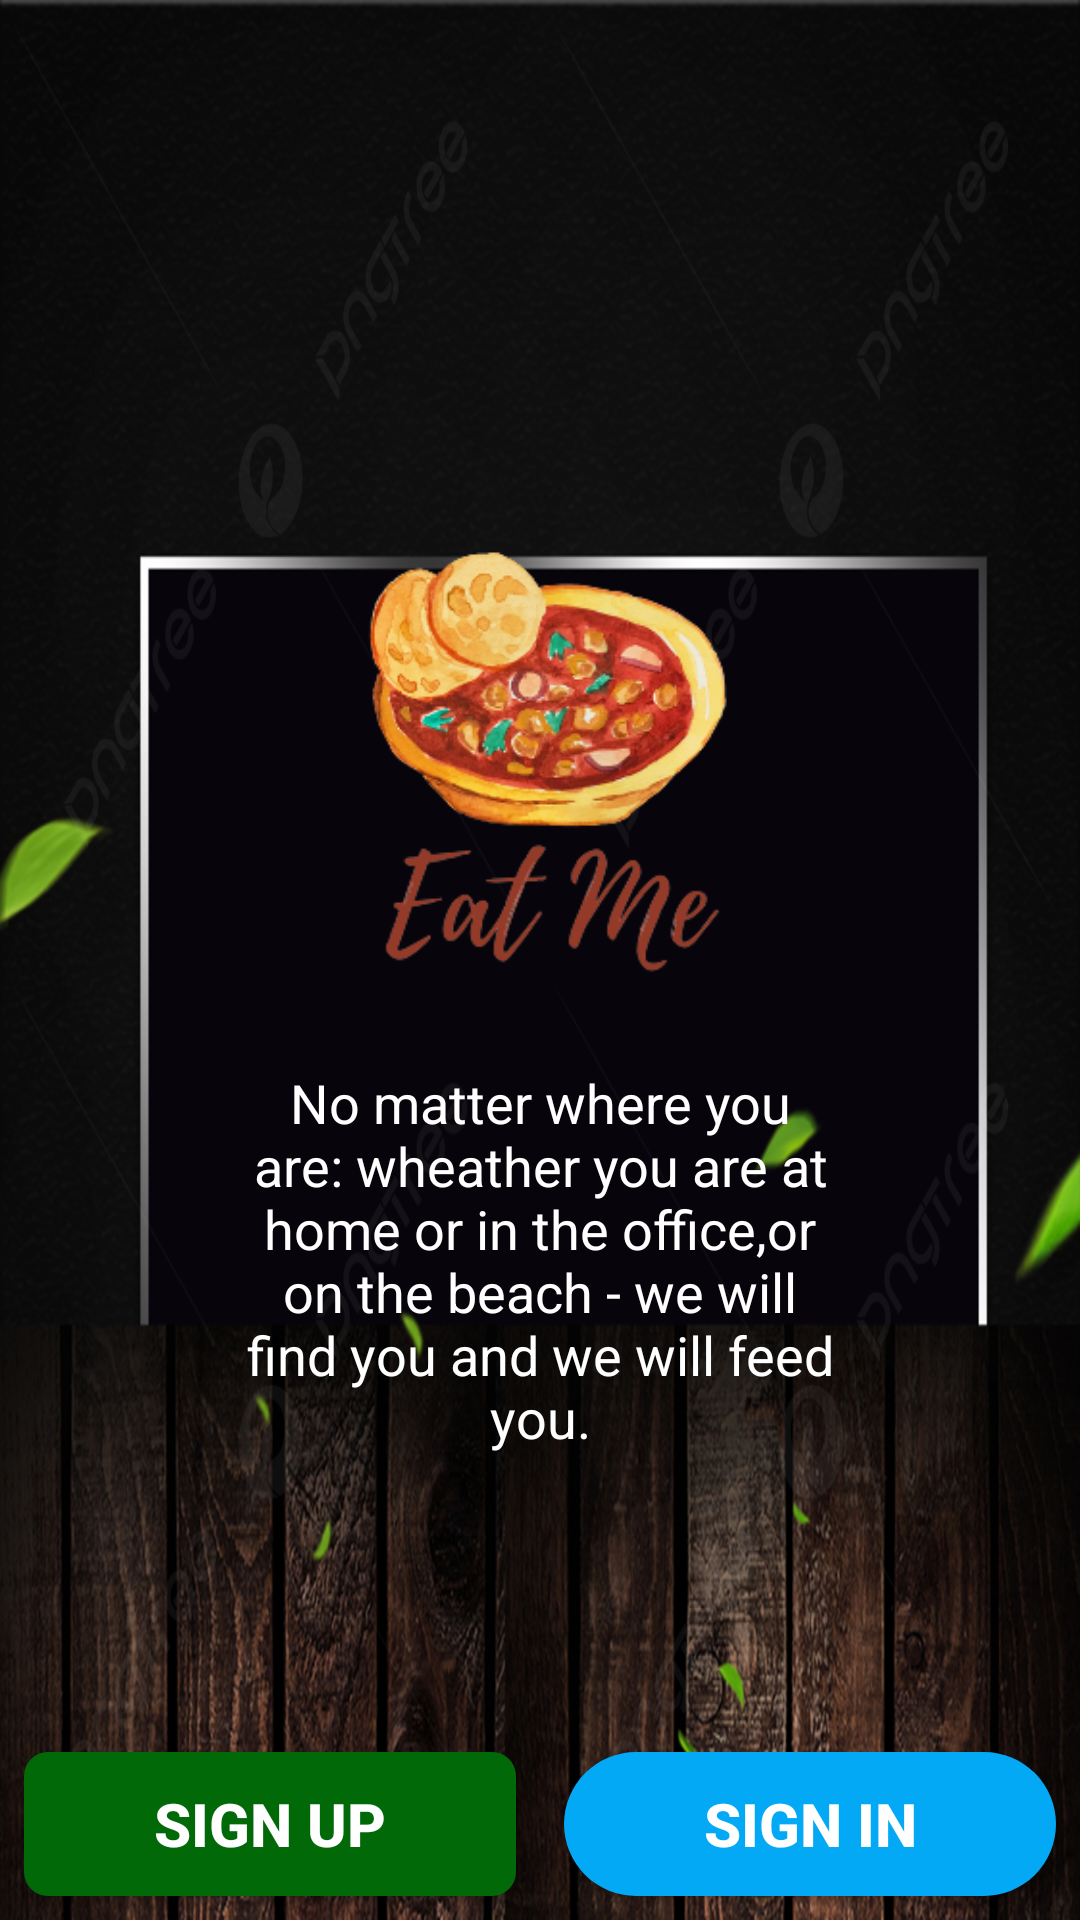

Android layout source for this screen:
<!-- AndroidManifest.xml: application theme Theme.FinalProject -->
<!-- res/layout/activity_main_menu.xml -->
<?xml version="1.0" encoding="utf-8"?>
<RelativeLayout xmlns:android="http://schemas.android.com/apk/res/android"
    xmlns:app="http://schemas.android.com/apk/res-auto"
    xmlns:tools="http://schemas.android.com/tools"
    android:layout_width="match_parent"
    android:layout_height="match_parent"
    android:background="@drawable/bg_mainmenu"
    tools:context=".MainMenu">

    <LinearLayout
        android:layout_width="wrap_content"
        android:layout_height="wrap_content"
        android:layout_centerInParent="true"
        android:orientation="vertical">

        <ImageView
            android:layout_width="200dp"
            android:layout_height="200dp"
            app:srcCompat="@drawable/eatme_logo" />

        <TextView
            android:id="@+id/txtSlogan"
            android:layout_width="200dp"
            android:layout_height="wrap_content"
            android:gravity="center"
            android:text="@string/slogan"
            android:textSize="18sp"
            android:textColor="@android:color/white" />


    </LinearLayout>

    <LinearLayout
        android:layout_width="match_parent"
        android:layout_height="wrap_content"
        android:layout_alignParentBottom="true"
        android:orientation="horizontal"
        android:weightSum="2">

        <Button
            android:id="@+id/btnSignUp"
            android:layout_width="0dp"
            android:layout_height="wrap_content"
            android:layout_margin="8dp"
            android:layout_weight="1"
            android:background="@drawable/btn_green"
            android:layout_marginBottom="100dp"
            android:text="Sign Up"
            android:textStyle="bold"
            android:textSize="20sp"
            android:textColor="@android:color/white" />

        <Button
            android:id="@+id/btnSignIn"
            android:layout_width="0dp"
            android:layout_height="wrap_content"
            android:layout_margin="8dp"
            android:layout_weight="1"
            android:background="@drawable/btn_blueish"
            android:layout_marginBottom="100dp"
            android:text="Sign In"
            android:textStyle="bold"
            android:textSize="20sp"
            android:textColor="@android:color/white" />
    </LinearLayout>
</RelativeLayout>
<!-- resources referenced by this layout -->
<resources>
  <!-- drawable bg_mainmenu: jpg bitmap (drawable-v24, 831314 bytes) -->
  <!-- drawable btn_blueish (drawable) -->
  <?xml version="1.0" encoding="utf-8"?>
  <shape xmlns:android="http://schemas.android.com/apk/res/android">
  
      <solid android:color="@color/blueish"/>
      <corners android:radius="25dp"/>
  
  </shape>
  <!-- drawable btn_green (drawable) -->
  <?xml version="1.0" encoding="utf-8"?>
  <shape xmlns:android="http://schemas.android.com/apk/res/android">
  
      <solid android:color="@color/darkgreen"/>
      <corners android:radius="8dp"/>
  
  </shape>
  <!-- drawable eatme_logo: png bitmap (drawable-v24, 69171 bytes) -->
  <string name="slogan">No matter where you are: wheather you are at home or in the office,or on the beach - we will find you and we will feed you.</string>
  <style name="Theme.FinalProject" parent="Theme.AppCompat.DayNight.NoActionBar">
          
          <item name="colorPrimary">@color/purple_500</item>
          <item name="colorPrimaryVariant">@color/purple_700</item>
          <item name="colorOnPrimary">@color/white</item>
          
          <item name="colorSecondary">@color/teal_200</item>
          <item name="colorSecondaryVariant">@color/teal_700</item>
          <item name="colorOnSecondary">@color/black</item>
          
          <item name="android:statusBarColor">?attr/colorPrimaryVariant</item>
          
      </style>
  <color name="blueish">#03A9F4</color>
  <color name="darkgreen">#026909</color>
  <color name="purple_500">#FF6200EE</color>
  <color name="purple_700">#FF3700B3</color>
  <color name="white">#FFFFFFFF</color>
  <color name="teal_200">#FF03DAC5</color>
  <color name="teal_700">#FF018786</color>
  <color name="black">#FF000000</color>
</resources>
